Photos from the image-classification dataset "dataset0" in the GitHub repository rabzgg/klasifikasi-kematangan-pisang. Its 3 classes are: ripe banana, unripe banana, very ripe banana.

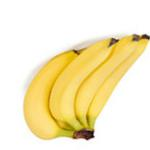
Label: ripe banana

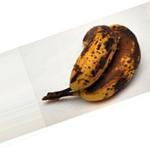
Label: very ripe banana

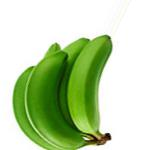
Label: unripe banana

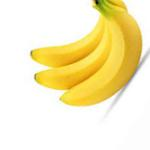
Label: ripe banana

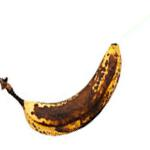
Label: very ripe banana

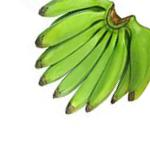
Label: unripe banana
